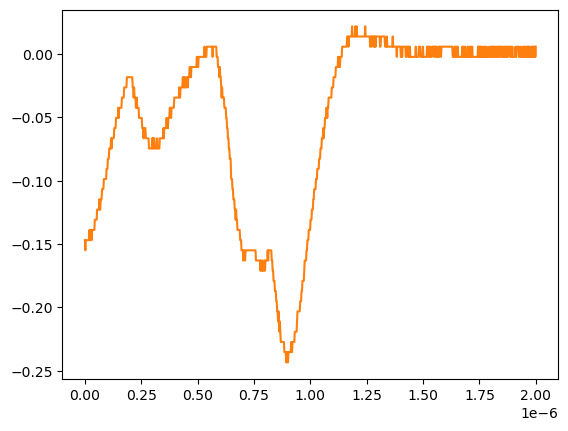

The table this chart was drawn from, first rows:
# KEYSIGHT TECHNOLOGIES, MSO-X 3024T, MY58262555, 07.30.2019051434
# time, 1
# 2024-07-24 15:41:11.862875
0.000000000000000000e+00, -1.470349999999999990e-01
2.002002002002001797e-09, -1.550749999999999906e-01
4.004004004004003593e-09, -1.470349999999999990e-01
6.006006006006005804e-09, -1.470349999999999990e-01
8.008008008008007187e-09, -1.470349999999999990e-01
1.001001001001000857e-08, -1.470349999999999990e-01
1.201201201201201161e-08, -1.470349999999999990e-01
1.401401401401401299e-08, -1.470349999999999990e-01
1.601601601601601437e-08, -1.470349999999999990e-01
1.801801801801801741e-08, -1.470349999999999990e-01
2.002002002002001714e-08, -1.389950000000000074e-01
2.202202202202202018e-08, -1.470349999999999990e-01
2.402402402402402322e-08, -1.470349999999999990e-01
2.602602602602602294e-08, -1.389950000000000074e-01
2.802802802802802598e-08, -1.389950000000000074e-01
3.003003003003002571e-08, -1.470349999999999990e-01
3.203203203203202875e-08, -1.389950000000000074e-01
3.403403403403403179e-08, -1.389950000000000074e-01
3.603603603603603482e-08, -1.389950000000000074e-01
3.803803803803803124e-08, -1.389950000000000074e-01
4.004004004004003428e-08, -1.389950000000000074e-01
4.204204204204203732e-08, -1.389950000000000074e-01
4.404404404404404036e-08, -1.309549999999999881e-01
4.604604604604604339e-08, -1.309549999999999881e-01
4.804804804804804643e-08, -1.309549999999999881e-01
5.005005005005004285e-08, -1.309549999999999881e-01
5.205205205205204589e-08, -1.309549999999999881e-01
5.405405405405404893e-08, -1.229149999999999965e-01
5.605605605605605196e-08, -1.229149999999999965e-01
5.805805805805805500e-08, -1.229149999999999965e-01
6.006006006006005142e-08, -1.229149999999999965e-01
6.206206206206205446e-08, -1.229149999999999965e-01
6.406406406406405750e-08, -1.148740000000000039e-01
6.606606606606606053e-08, -1.229149999999999965e-01
6.806806806806806357e-08, -1.229149999999999965e-01
7.007007007007006661e-08, -1.148740000000000039e-01
7.207207207207206965e-08, -1.148740000000000039e-01
7.407407407407407268e-08, -1.148740000000000039e-01
7.607607607607606249e-08, -1.068339999999999984e-01
7.807807807807806552e-08, -1.068339999999999984e-01
8.008008008008006856e-08, -1.068339999999999984e-01
8.208208208208207160e-08, -1.068339999999999984e-01
8.408408408408407464e-08, -9.879400000000000681e-02
8.608608608608607767e-08, -9.879400000000000681e-02
8.808808808808808071e-08, -9.879400000000000681e-02
9.009009009009008375e-08, -9.879400000000000681e-02
9.209209209209208679e-08, -9.879400000000000681e-02
9.409409409409408982e-08, -9.879400000000000681e-02
9.609609609609609286e-08, -9.075379999999999558e-02
9.809809809809808266e-08, -9.075379999999999558e-02
1.001001001001000857e-07, -9.075379999999999558e-02
1.021021021021020887e-07, -8.271359999999999824e-02
1.041041041041040918e-07, -8.271359999999999824e-02
1.061061061061060948e-07, -8.271359999999999824e-02
1.081081081081080979e-07, -7.467340000000000089e-02
1.101101101101101009e-07, -7.467340000000000089e-02
1.121121121121121039e-07, -7.467340000000000089e-02
1.141141141141141070e-07, -7.467340000000000089e-02
... 942 more rows
